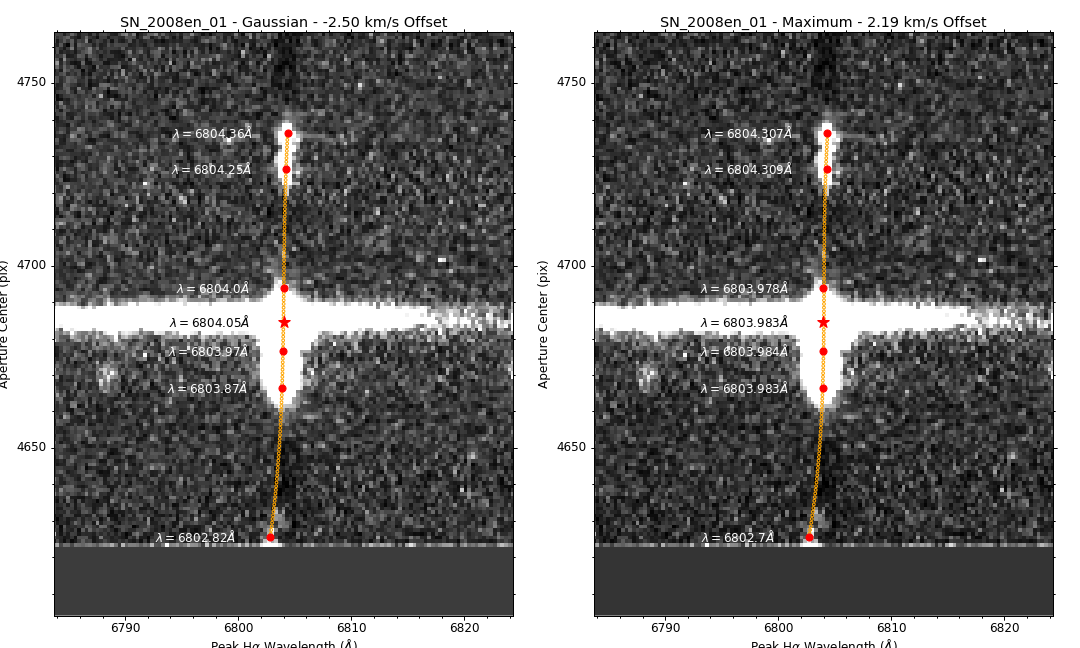

Data behind this chart, as committed beside it:
Aperture Center, Peak (Gaussian), Peak (Maximum), Line Center
244, 6803, 6803, 1918
285, 6804, 6804, 1921
295, 6804, 6804, 1921
312.5, 6804, 6804, 1921
345, 6804, 6804, 1922
355, 6804, 6804, 1922
303.1, 6804, 6804, 1922
